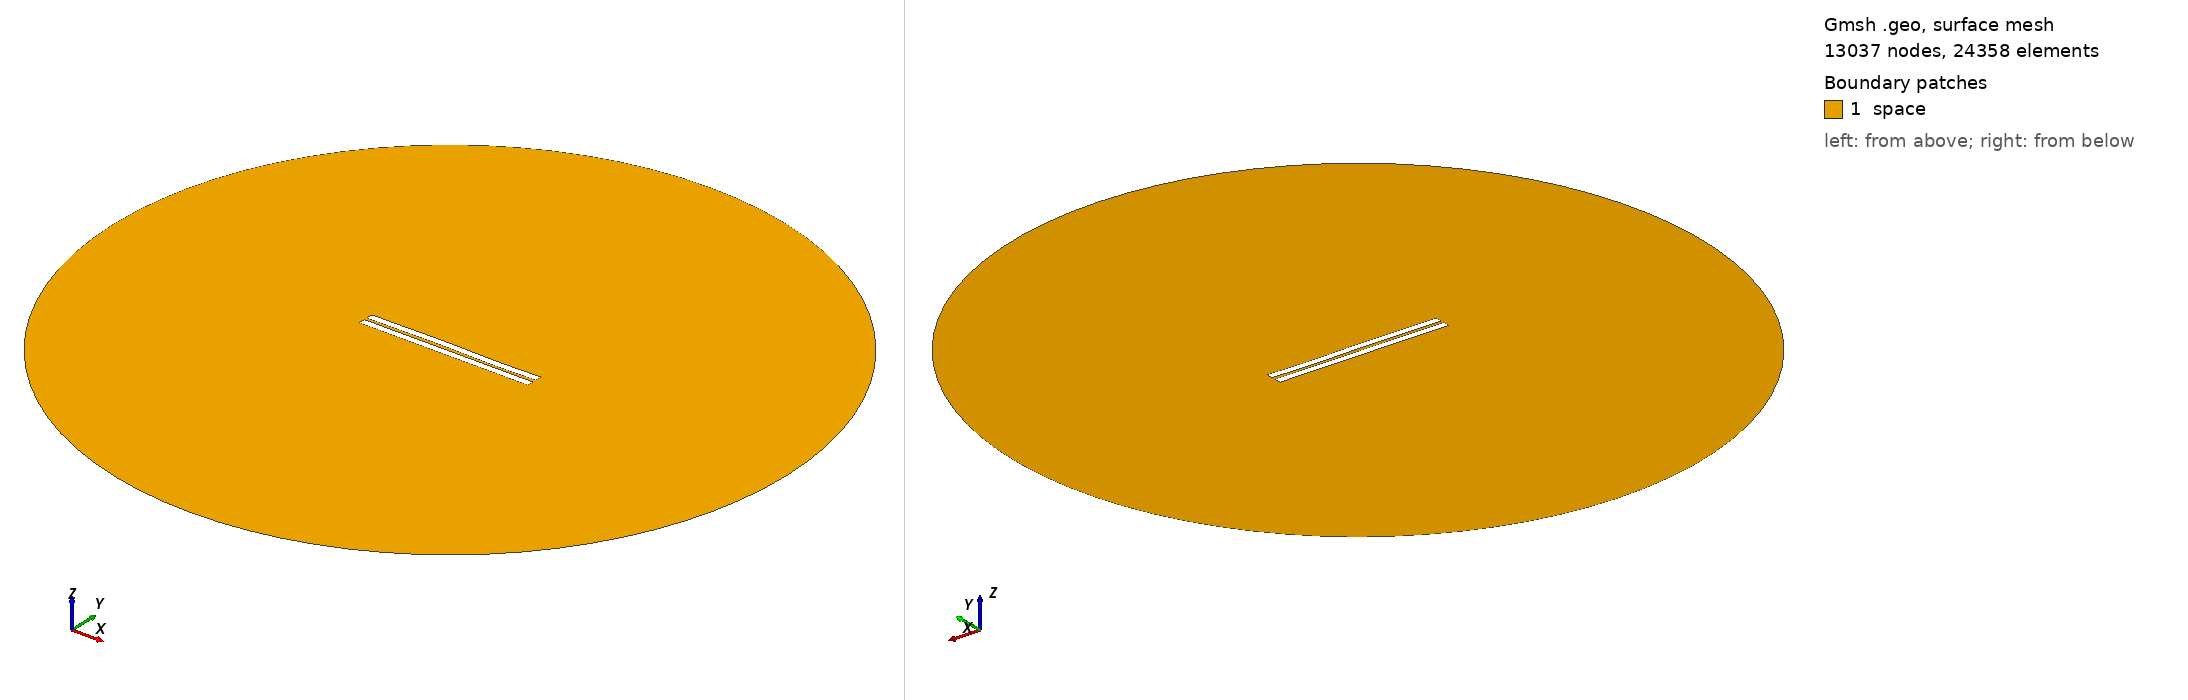

Gmsh geometry script, surface-meshed: 13037 nodes, 24358 surface elements. Boundary patches (legend numbers): 1 space. Left view from above one corner, right view from below the opposite corner. Legend entries are the model's physical surfaces. The drawing asked Gmsh for element sizes between 1% and 20% of the model's largest extent; the script's own settings can give other sizes.

=== 972.geo (drawn) ===
//---------------------------------------
// Geometry kernel
//---------------------------------------

SetFactory("OpenCASCADE");



//---------------------------------------
// Parameters of the geometry
//---------------------------------------

// Overetch of the upper plate
overetch = 0.0;

// Distance between the plates
distance = 1.75;

// Discretization over the x axis (for the deformation)
nx = 50; 

// Length of the plate
L = 100 - overetch; 

// Number of modes
n = 4; 

// 1st mode coefficient
coeff(1) = 0.0;
beta(1) = 0.596864 * 3.1415926535 / L;

// 2nd mode coefficient
coeff(2) = 0.07499999999999998;
beta(2) = 1.49418 * 3.1415926535 / L;

// 3rd mode coefficient
coeff(3) = 0.15;
beta(3) = 2.50025 * 3.1415926535 / L;

// 4th mode coefficient
coeff(4) = -0.075;
beta(4) = 3.49999 * 3.1415926535 / L;



//---------------------------------------
// Upper plate (deformed rectangle)
//---------------------------------------

// Coordiantes of the upper plate
xmin = -50;
xmax = 50 - overetch;

// Height of the upper plate
yheight = 4 - 2 * overetch;

// Indexes of the points
UpperID[] = {};
LowerID[] = {};
LeftID[] = {};
RightID[] = {};

// Point index
p = 1;

// Horizontal edges
For i In {1:nx}
    x = xmin + (i-1)*(xmax - xmin)/(nx-1);

    y_bottom = distance / 2 + overetch;
    For j In {1:n}
        C = (Cosh(beta(j)*L) + Cos(beta(j)*L)) / (Sinh(beta(j)*L) + Sin(beta(j)*L));
        y_bottom  = y_bottom + coeff(j) * (Cosh(beta(j)*(x+50)) - Cos(beta(j)*(x+50)) - C * (Sinh(beta(j)*(x+50)) - Sin(beta(j)*(x+50))));
    EndFor

    y_top = y_bottom + yheight;

    Point(p) = {x, y_top, 0, 1.0};
    UpperID[i] = p;
    p = p + 1;

    Point(p) = {x, y_bottom, 0, 1.0};
    LowerID[i] = p;
    p = p + 1;
EndFor

// Create point lists
UpperPts[] = {}; LowerPts[] = {};
For i In {1:nx}
  UpperPts[] += {UpperID[i]};
  LowerPts[] += {LowerID[i]};
EndFor

// Build splines
Spline(1) = {UpperPts[]};
Spline(2) = {LowerPts[]};
Line(3) = {LowerPts[nx-1], UpperPts[nx-1]};
Line(4) = {LowerPts[0], UpperPts[0]};

// Build the plane surface
Curve Loop(1) = {2, 3, -1, -4};
Plane Surface(1) = {1};



//---------------------------------------
// Lower plate (rectangle)
//---------------------------------------

// Vertices
Point(1001) = {-50, -1, 0, 1.0};
Point(1002) = { 50, -1, 0, 1.0};
Point(1003) = { 50,  -5, 0, 1.0};
Point(1004) = {-50,  -5, 0, 1.0};

// Edges
Line(5) = {1001, 1002};
Line(6) = {1002, 1003};
Line(7) = {1003, 1004};
Line(8) = {1004, 1001};

// Plane surface
Line Loop(2) = {5, 6, 7, 8};
Plane Surface(2) = {2}; 



//---------------------------------------
// Outer (fictious) boundary
//---------------------------------------

// Points
Point(1005) = {0, 0, 0};       // Center
Point(1006) = {200, 0, 0};     // Start point
Point(1007) = {0, 200, 0};     // 90 degrees
Point(1008) = {-200, 0, 0};    // 180 degrees
Point(1009) = {0, -200, 0};    // 270 degrees

// Circle arcs (each needs start, center, end)
Circle(9) = {1006, 1005, 1007};
Circle(10) = {1007, 1005, 1008};
Circle(11) = {1008, 1005, 1009};
Circle(12) = {1009, 1005, 1006};

// Plane surface for the entire domain
Curve Loop(3) = {9, 10, 11, 12};
Surface(3) = {3};

// Subtract the plates from the whole domain to obtain the actual domain where we want to solve the equations
BooleanDifference{ Surface{3}; Delete; }{ Surface{1}; Surface{2}; Delete; }




//---------------------------------------
// Transfinite Lines/Curves
//---------------------------------------

// Set the number of points on the boundaries
r = 7;

// Plates
Transfinite Curve {1, 2} = 50*r Using Progression 1;
Transfinite Curve {3, 4} = 2*r Using Progression 1;
Transfinite Line {5, 7} = 50*r Using Progression 1;
Transfinite Line {6, 8} = 2*r Using Progression 1;

// Outer boundary
Transfinite Line {9, 10, 11, 12} = 20 Using Progression 1;



//---------------------------------------
// Physical groups
//---------------------------------------                

// Physical curves (boundaries)
Physical Line("force_segment", 10) = {2};
Physical Line("upper_plate", 11) = {1, 3, 4};
Physical Line("lower_plate", 12) = {5, 6, 7, 8};
Physical Line("boundary", 20) = {9, 10, 11, 12};

// Physical Surfaces
Physical Surface("space", 30) = {3};



//---------------------------------------
// 6. Generate the Mesh
//---------------------------------------

// 2D mesh generation
Mesh 2;
